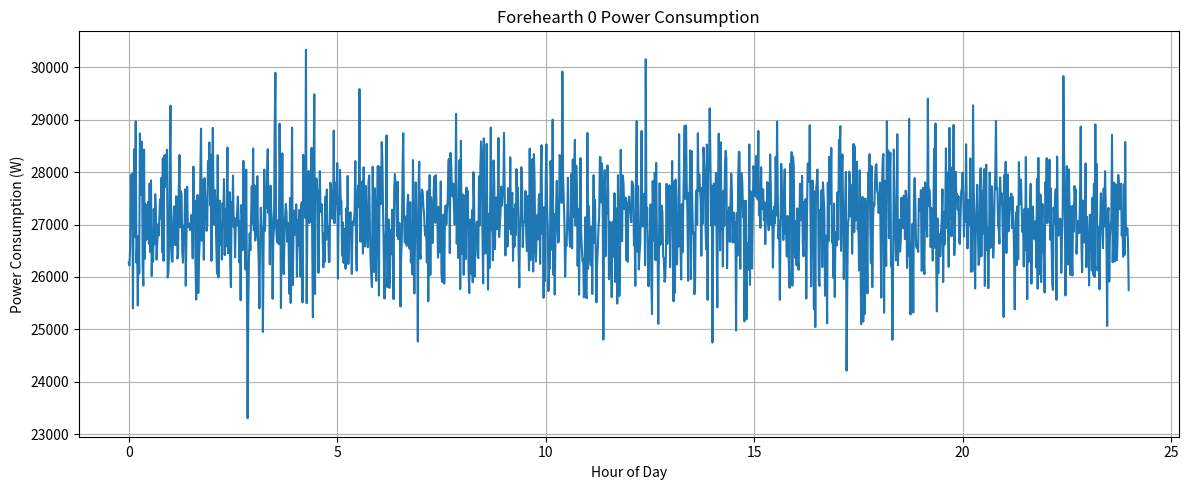
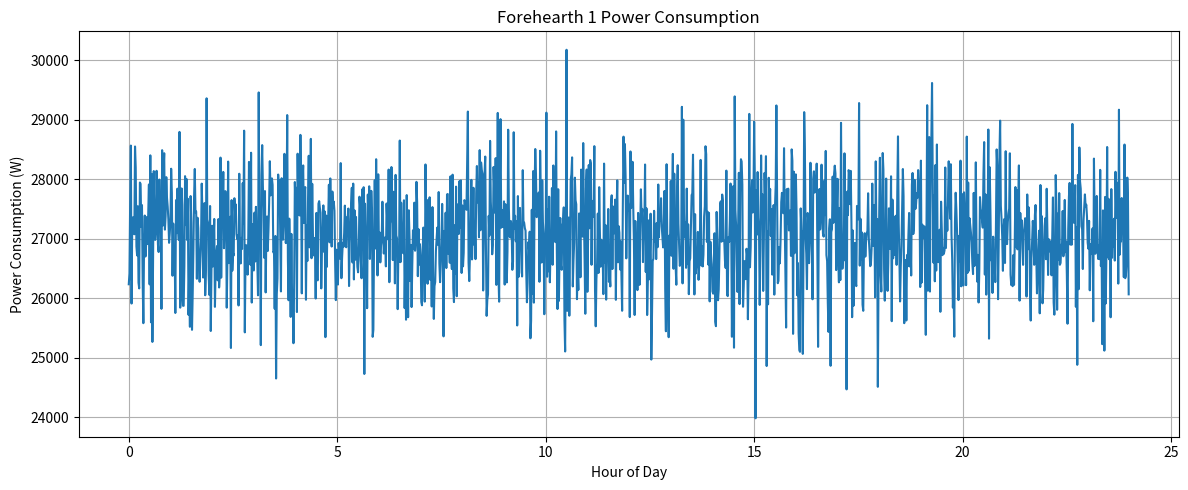
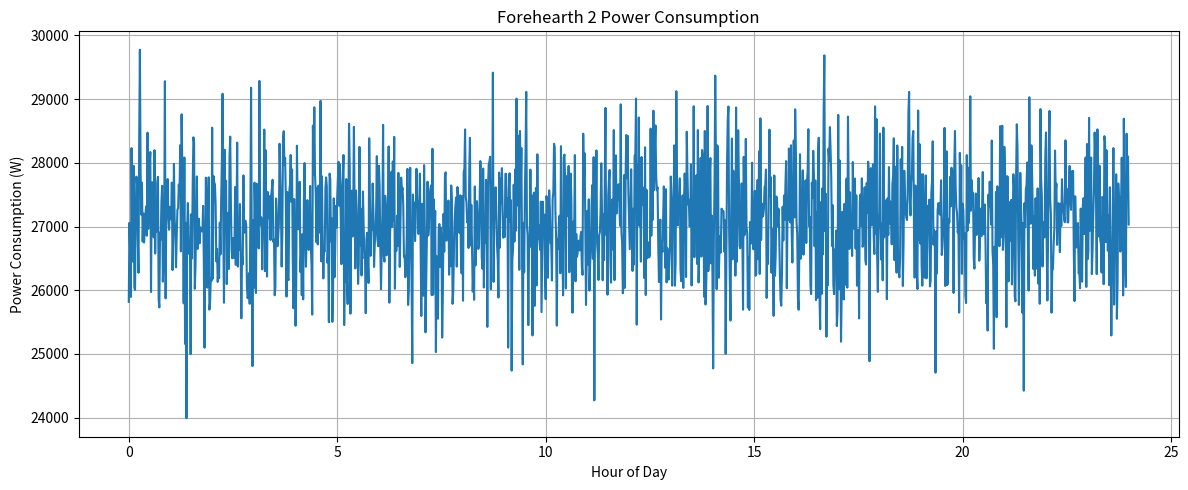
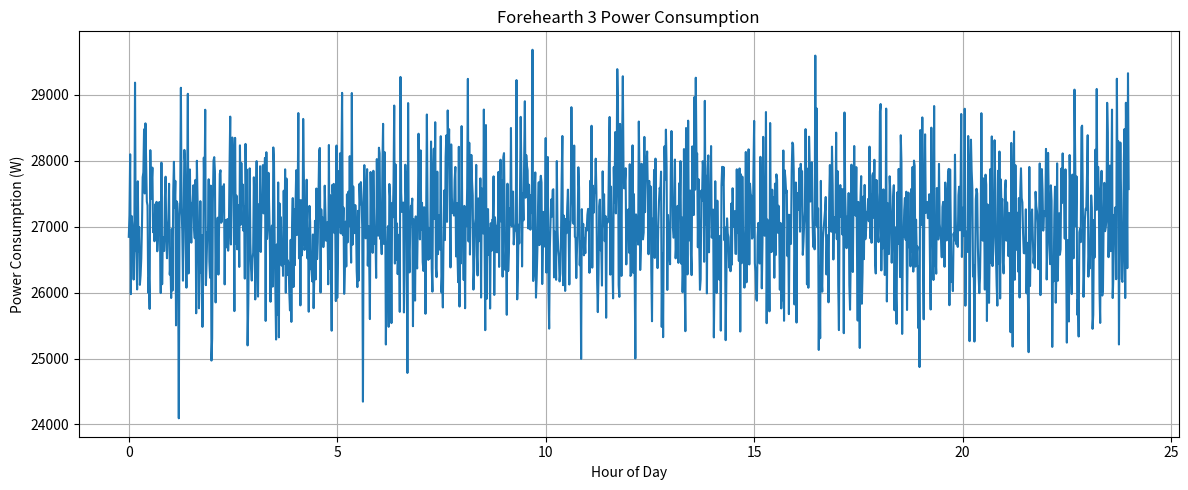

Source code (Python) for these figures, in order:
import numpy as np
import pandas as pd
from matplotlib import pyplot as plt

# Disclaimer:
# There are nearly no sources concerning the energy consumption of glass forehearths
# The only source which contains some data is a PDF with some energy consumption values:
# https://glassmanevents.com/content-images/main/2-Electroglass.pdf
# The values also include the pull rate and the temperature drop, which are taken into account
# The formula used below is likely unreliable due to how little data is available

HOURS_PER_DAY = 24

WATTS_PER_KILOWATT = 1000

NUMBER_OF_MACHINES = 4

# Number of data points in the CSV file
# Unit: Minutes in a day
DATA_POINTS = 1440

# Age of the forehearth
# It is taken into account as the refractory lining gradually wears down due to the intense heat
# Unit: Years
FOREHEARTH_AGE = 2

# Forehearth aging factor
# The year-on-year energy consumption increase of the forehearth due to aging, wear and other factors
# This value would have to be calculated depending on the specific forehearth system, and how it is used
# Currently modeled as a linear function, for simplicity
# There are no sources for this value
# Unit: Percentage as a decimal (0 to 1)
AGING_FACTOR = 0.02

# Production quantity of the forehearth in one day
# This value depends on product demand, and is also dependent on the furnace output
# In most factories, production from the furnace is split across multiple forehearths
# Therefore, production values are likely a fraction than those of the furnace
# This value is then spread throughout the day evenly, with some variability
# Unit: Tons (t)
PRODUCTION_QUANTITY = 50

# Production variability throughout the day
# The value is likely similar to that of the furnace, since the forehearth depends on the furnace output
# The forehearth needs to feed the forming machine which requires constant output while handling the variable input
# Unit: Percentage as a decimal (0 to 1)
PRODUCTION_VARIABILITY = 0.03

# Energy consumption per ton of glass produced per degree Celsius
# Estimations for these values were calculated from the four situations present in the PDF at the beginning
# Values for all-electric forehearths range from 0.057 to 0.347 kWh/t/°C with an average of 0.256
# Values for gas-heated forehearths range from 1.499 to 3.585 kWh/t/°C with an average of 2.074
# Base energy consumption (energy required while idling) is already included in this value
# Unit: Kilowatt-hour per ton per degree Celsius (kWh/t/°C)
GLASS_CONSUMPTION = 0.25

# Temperature drop done in the forehearth
# How much the temperature is reduced in the forehearth to achieve the desired temperature/viscosity
# Unit: Degrees Celsius (°C)
TEMPERATURE_DROP = 50

def generate_data(machine_number):
    # Map production throughout the day with variability
    np.random.seed(48 + machine_number)
    spread_production = PRODUCTION_QUANTITY / DATA_POINTS
    production_series = np.random.normal(spread_production, spread_production * PRODUCTION_VARIABILITY, DATA_POINTS)

    # Calculate power consumption
    power_consumption = (1 + FOREHEARTH_AGE * AGING_FACTOR) * WATTS_PER_KILOWATT * (
            production_series * GLASS_CONSUMPTION * TEMPERATURE_DROP * DATA_POINTS / HOURS_PER_DAY)

    # Save to CSV
    df = pd.DataFrame({"ActivePower": power_consumption})
    df.to_csv(f"forehearth{machine_number}.csv", index=False)

    # Visualize
    target_x = np.linspace(0, HOURS_PER_DAY, num=DATA_POINTS, endpoint=False)
    plt.figure(figsize=(12, 5))
    plt.plot(target_x, df['ActivePower'])
    plt.title(f"Forehearth {machine_number} Power Consumption")
    plt.xlabel("Hour of Day")
    plt.ylabel("Power Consumption (W)")
    plt.grid(True)
    plt.tight_layout()
    plt.show()

    print(f"Forehearth {machine_number} CSV file generated successfully.")

for i in range(NUMBER_OF_MACHINES):
    generate_data(i)
